2-way image classification set "testdataset" from GitHub (WSwyft/jetson-inference); label vocabulary: microwave not safe, microwave safe.

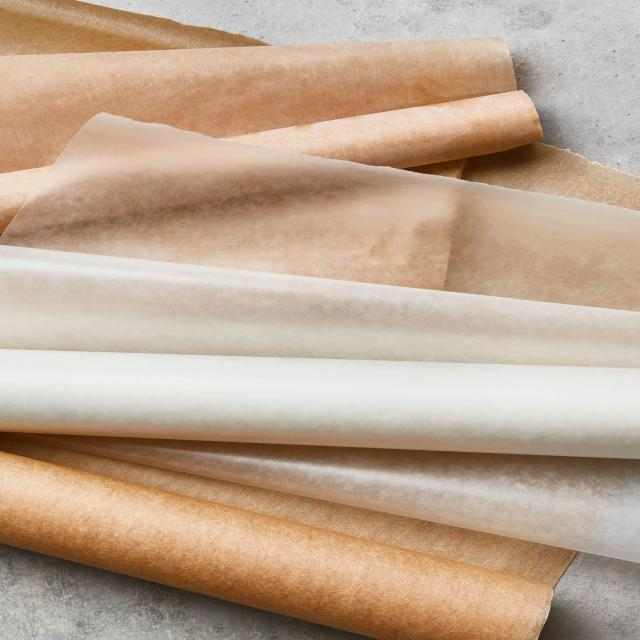
Label: microwave safe

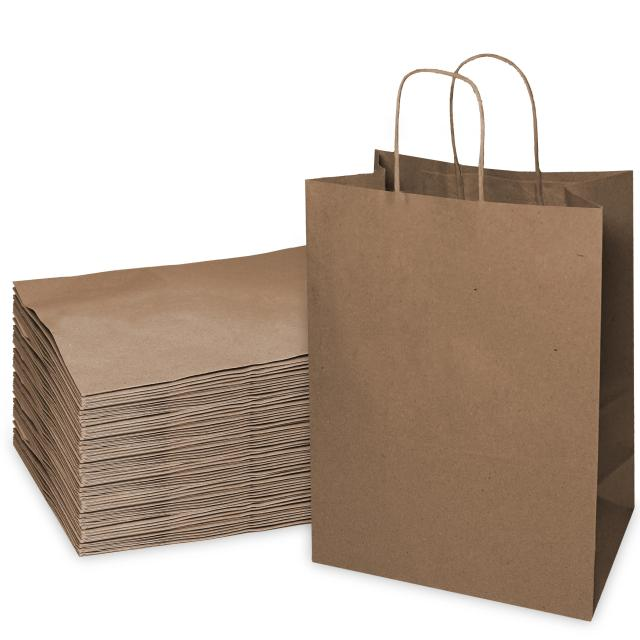
Label: microwave not safe

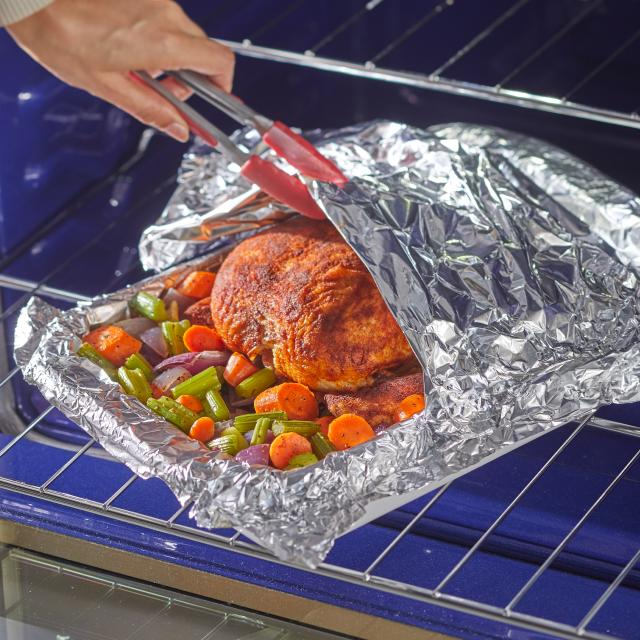
Label: microwave not safe

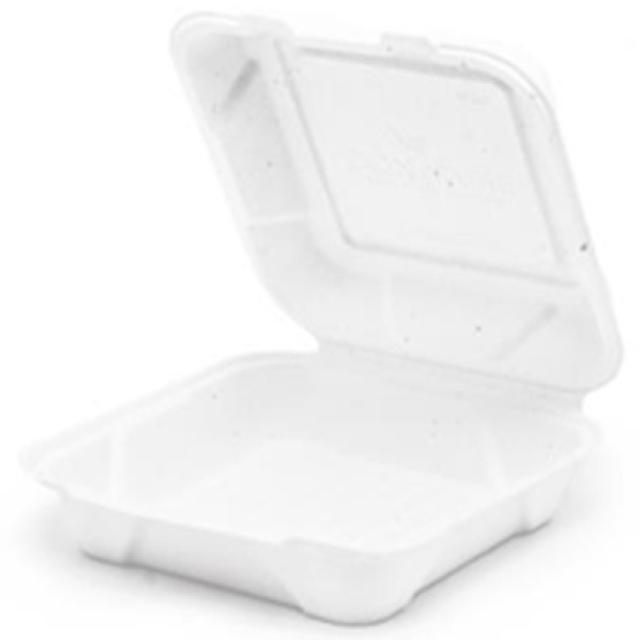
Label: microwave safe

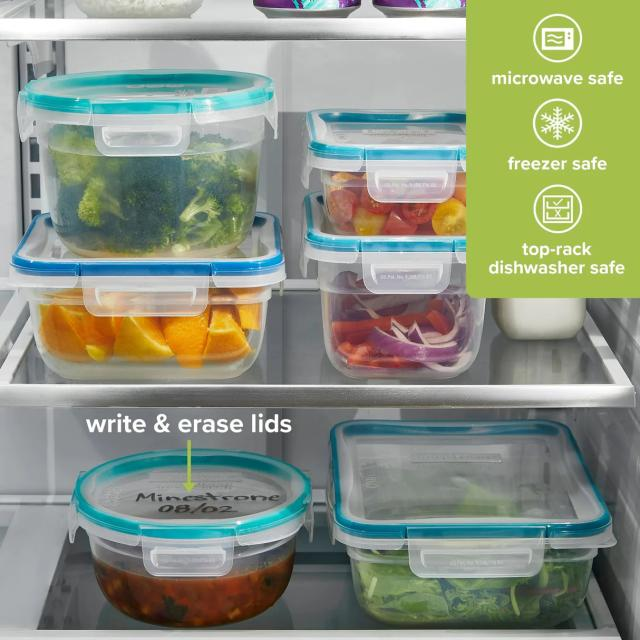
Label: microwave safe

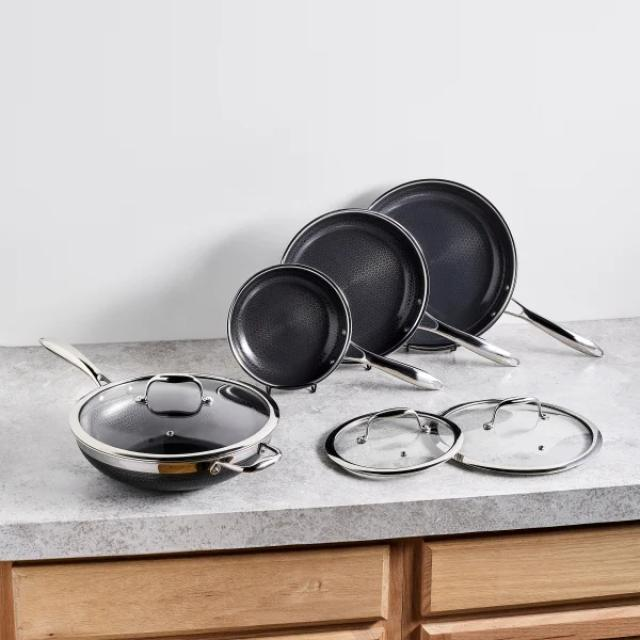
Label: microwave not safe
